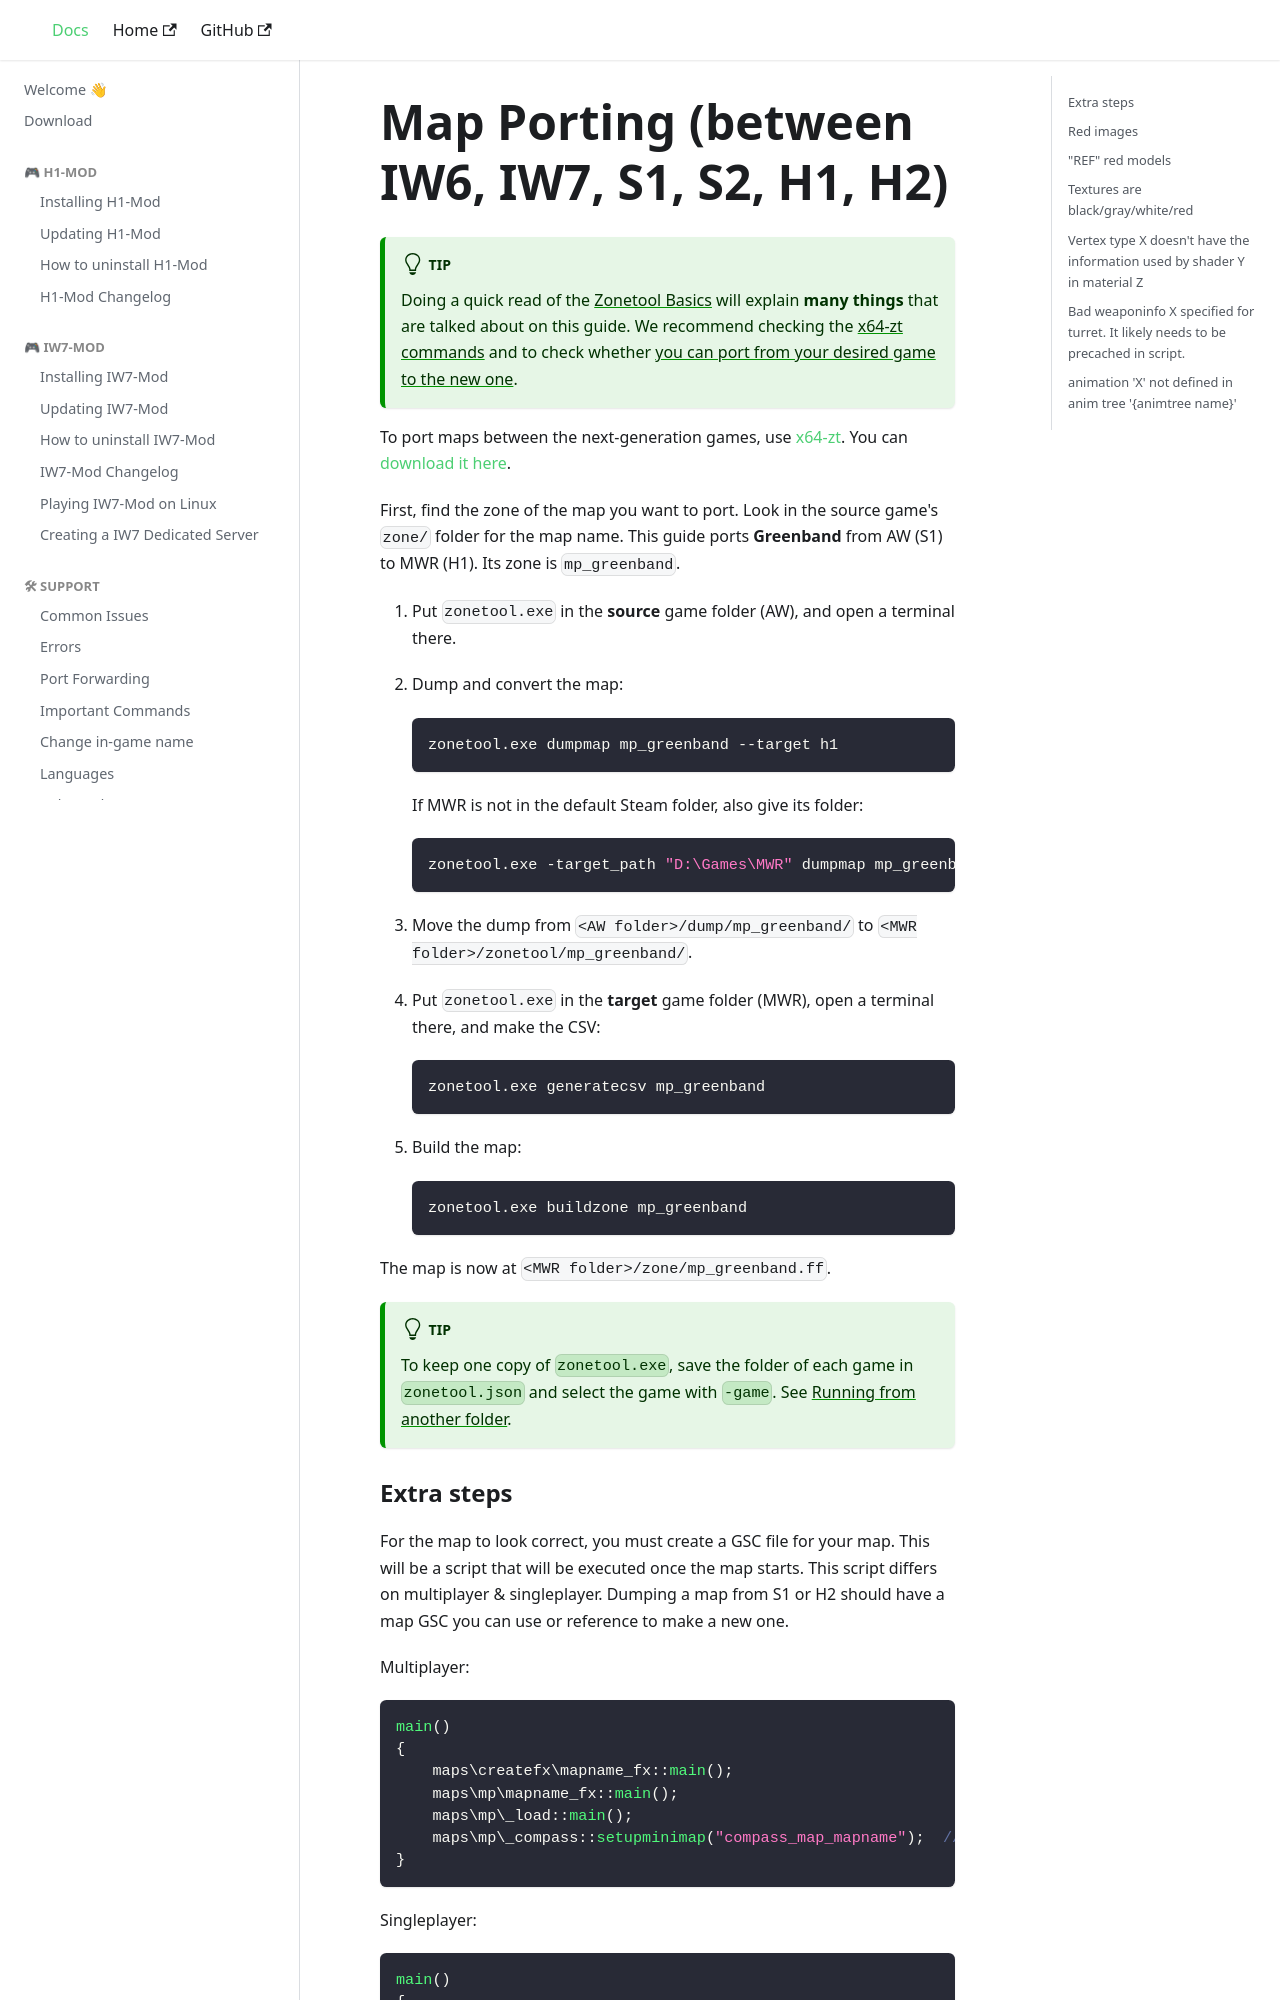

repository: auroramod/docs · page: map-porting-s1.html · generator: docusaurus

# Map Porting (between IW6, IW7, S1, S2, H1, H2)

:::tip
Doing a quick read of the [Zonetool Basics](x64-zt) will explain **many things** that are talked about on this guide. We recommend checking the [x64-zt commands](x64-zt#commands) and to check whether [you can port from your desired game to the new one](x64-zt#game-conversion-support).
:::

To port maps between the next-generation games, use [x64-zt](https://github.com/auroramod/x64-zt). You can [download it here](https://github.com/auroramod/x64-zt/releases/tag/develop-latest).

First, find the zone of the map you want to port. Look in the source game's `zone/` folder for the map name. This guide ports **Greenband** from AW (S1) to MWR (H1). Its zone is `mp_greenband`.

1. Put `zonetool.exe` in the **source** game folder (AW), and open a terminal there.
2. Dump and convert the map:

   ```bash
   zonetool.exe dumpmap mp_greenband --target h1
   ```

   If MWR is not in the default Steam folder, also give its folder:

   ```bash
   zonetool.exe -target_path "D:\Games\MWR" dumpmap mp_greenband --target h1
   ```

3. Move the dump from `<AW folder>/dump/mp_greenband/` to `<MWR folder>/zonetool/mp_greenband/`.
4. Put `zonetool.exe` in the **target** game folder (MWR), open a terminal there, and make the CSV:

   ```bash
   zonetool.exe generatecsv mp_greenband
   ```

5. Build the map:

   ```bash
   zonetool.exe buildzone mp_greenband
   ```

The map is now at `<MWR folder>/zone/mp_greenband.ff`.

:::tip
To keep one copy of `zonetool.exe`, save the folder of each game in `zonetool.json` and select the game with `-game`. See [Running from another folder](x64-zt#running-from-another-folder).
:::
